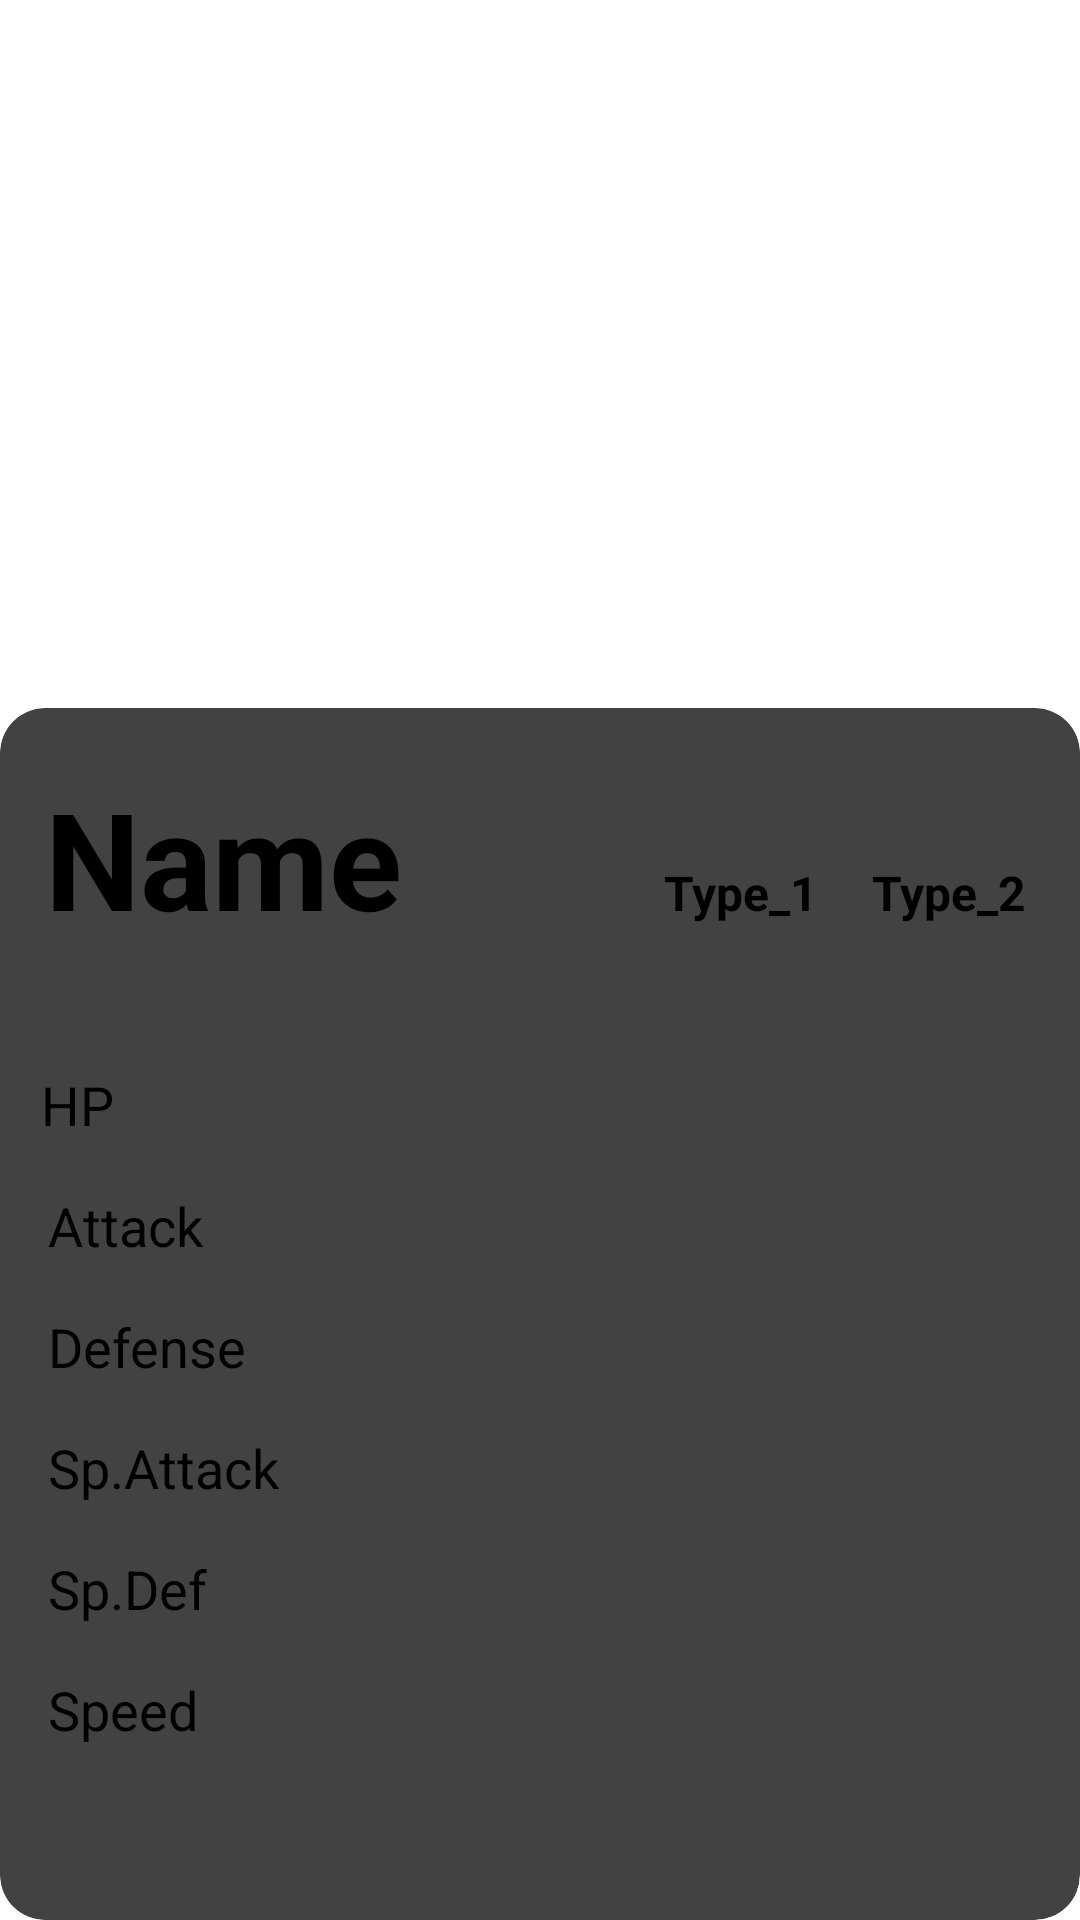

The Android layout XML behind this screen, and the referenced resources:
<!-- AndroidManifest.xml: application theme Theme.Pokedex -->
<!-- res/layout/pokemon_detail.xml -->
<?xml version="1.0" encoding="utf-8"?>
<LinearLayout xmlns:android="http://schemas.android.com/apk/res/android"
    xmlns:app="http://schemas.android.com/apk/res-auto"
    xmlns:tools="http://schemas.android.com/tools"
    android:layout_width="match_parent"
    android:layout_height="match_parent"
    android:orientation="vertical" >

    <com.google.android.material.imageview.ShapeableImageView
        android:id="@+id/imageView3"
        android:layout_width="match_parent"
        android:layout_height="236dp"
        tools:srcCompat="@tools:sample/avatars" />

    <androidx.cardview.widget.CardView
        android:id="@+id/cv2"
        android:layout_width="match_parent"
        android:layout_height="match_parent"
        app:cardCornerRadius="15dp"
        android:background="@color/grayblue"
        app:cardElevation="8dp"
        >

        <LinearLayout
            android:layout_width="match_parent"
            android:layout_height="match_parent"
            android:orientation="vertical">

            <LinearLayout
                android:id="@+id/row_1"
                android:layout_width="match_parent"
                android:layout_height="wrap_content"
                android:layout_marginTop="20dp"
                android:orientation="horizontal">

                <TextView
                    android:id="@+id/tvDetail_name"
                    android:layout_width="wrap_content"
                    android:layout_height="60dp"
                    android:layout_weight="5"
                    android:paddingLeft="15dp"
                    android:text="Name"
                    android:textSize="45sp"
                    android:textStyle="bold" />

                <TextView
                    android:id="@+id/tvDetail_type1"
                    android:layout_width="wrap_content"
                    android:layout_height="wrap_content"
                    android:layout_weight="1"
                    android:text="Type_1"
                    android:textSize="16sp"
                    android:textStyle="bold" />

                <TextView
                    android:id="@+id/tvDetail_type2"
                    android:layout_width="wrap_content"
                    android:layout_height="wrap_content"
                    android:layout_weight="1"
                    android:text="Type_2"
                    android:textSize="16sp"
                    android:textStyle="bold" />
            </LinearLayout>

            <androidx.constraintlayout.widget.ConstraintLayout
                android:layout_width="match_parent"
                android:layout_height="match_parent">

                <TextView
                    android:id="@+id/tvHp"
                    android:layout_width="wrap_content"
                    android:layout_height="wrap_content"
                    android:layout_marginTop="40dp"
                    android:text="HP"
                    android:textSize="18sp"
                    app:layout_constraintEnd_toEndOf="parent"
                    app:layout_constraintHorizontal_bias="0.041"
                    app:layout_constraintStart_toStartOf="parent"
                    app:layout_constraintTop_toTopOf="parent" />

                <ProgressBar
                    android:id="@+id/tv_HpBar"
                    style="?android:attr/progressBarStyleHorizontal"
                    android:layout_width="220dp"
                    android:layout_height="20dp"
                    android:layout_marginTop="40dp"
                    android:layout_marginEnd="16dp"
                    android:max="140"
                    app:layout_constraintEnd_toEndOf="parent"
                    app:layout_constraintTop_toTopOf="parent" />

                <TextView
                    android:id="@+id/tvAtk"
                    android:layout_width="wrap_content"
                    android:layout_height="wrap_content"
                    android:layout_marginStart="16dp"
                    android:layout_marginTop="16dp"
                    android:text="Attack"
                    android:textSize="18sp"
                    app:layout_constraintStart_toStartOf="parent"
                    app:layout_constraintTop_toBottomOf="@+id/tvHp" />

                <ProgressBar
                    android:id="@+id/tv_AtkBar"
                    style="?android:attr/progressBarStyleHorizontal"
                    android:layout_width="220dp"
                    android:layout_height="20dp"
                    android:layout_marginTop="20dp"
                    android:layout_marginEnd="16dp"
                    android:max="140"

                    app:layout_constraintEnd_toEndOf="parent"
                    app:layout_constraintTop_toBottomOf="@+id/tv_HpBar" />

                <TextView
                    android:id="@+id/tvDef"
                    android:layout_width="wrap_content"
                    android:layout_height="wrap_content"
                    android:layout_marginStart="16dp"
                    android:layout_marginTop="16dp"
                    android:text="Defense"
                    android:textSize="18sp"
                    app:layout_constraintStart_toStartOf="parent"
                    app:layout_constraintTop_toBottomOf="@+id/tvAtk" />

                <ProgressBar
                    android:id="@+id/tv_DefBar"
                    style="?android:attr/progressBarStyleHorizontal"
                    android:layout_width="220dp"
                    android:layout_height="20dp"
                    android:layout_marginTop="20dp"
                    android:layout_marginEnd="16dp"
                    android:max="140"

                    app:layout_constraintEnd_toEndOf="parent"
                    app:layout_constraintTop_toBottomOf="@+id/tv_AtkBar" />

                <TextView
                    android:id="@+id/tv_SpAtk"
                    android:layout_width="wrap_content"
                    android:layout_height="wrap_content"
                    android:layout_marginStart="16dp"
                    android:layout_marginTop="16dp"
                    android:text="Sp.Attack"
                    android:textSize="18sp"
                    app:layout_constraintStart_toStartOf="parent"
                    app:layout_constraintTop_toBottomOf="@+id/tvDef" />

                <ProgressBar
                    android:id="@+id/tv_SpAtkBar"
                    style="?android:attr/progressBarStyleHorizontal"
                    android:layout_width="220dp"
                    android:layout_height="20dp"
                    android:layout_marginTop="20dp"
                    android:layout_marginEnd="16dp"
                    android:max="140"

                    app:layout_constraintEnd_toEndOf="parent"
                    app:layout_constraintTop_toBottomOf="@+id/tv_DefBar" />

                <TextView
                    android:id="@+id/tv_SpDef"
                    android:layout_width="wrap_content"
                    android:layout_height="wrap_content"
                    android:layout_marginStart="16dp"
                    android:layout_marginTop="16dp"
                    android:text="Sp.Def"
                    android:textSize="18sp"
                    app:layout_constraintStart_toStartOf="parent"
                    app:layout_constraintTop_toBottomOf="@+id/tv_SpAtk" />

                <ProgressBar
                    android:id="@+id/tv_SpDefBar"
                    style="?android:attr/progressBarStyleHorizontal"
                    android:layout_width="220dp"
                    android:layout_height="20dp"
                    android:layout_marginTop="20dp"
                    android:layout_marginEnd="16dp"
                    android:max="140"

                    app:layout_constraintEnd_toEndOf="parent"
                    app:layout_constraintTop_toBottomOf="@+id/tv_SpAtkBar" />

                <TextView
                    android:id="@+id/tv_speed"
                    android:layout_width="wrap_content"
                    android:layout_height="wrap_content"
                    android:layout_marginStart="16dp"
                    android:layout_marginTop="16dp"
                    android:text="Speed"
                    android:textSize="18sp"
                    app:layout_constraintStart_toStartOf="parent"
                    app:layout_constraintTop_toBottomOf="@+id/tv_SpDef" />

                <ProgressBar
                    android:id="@+id/tv_speedBar"
                    style="?android:attr/progressBarStyleHorizontal"
                    android:layout_width="220dp"
                    android:layout_height="20dp"
                    android:layout_marginTop="16dp"
                    android:layout_marginEnd="16dp"
                    android:max="140"
                    app:layout_constraintEnd_toEndOf="parent"
                    app:layout_constraintTop_toBottomOf="@+id/tv_SpDefBar" />

            </androidx.constraintlayout.widget.ConstraintLayout>

        </LinearLayout>
    </androidx.cardview.widget.CardView>
</LinearLayout>
<!-- resources referenced by this layout -->
<resources>
  <color name="grayblue">#567189</color>
</resources>
